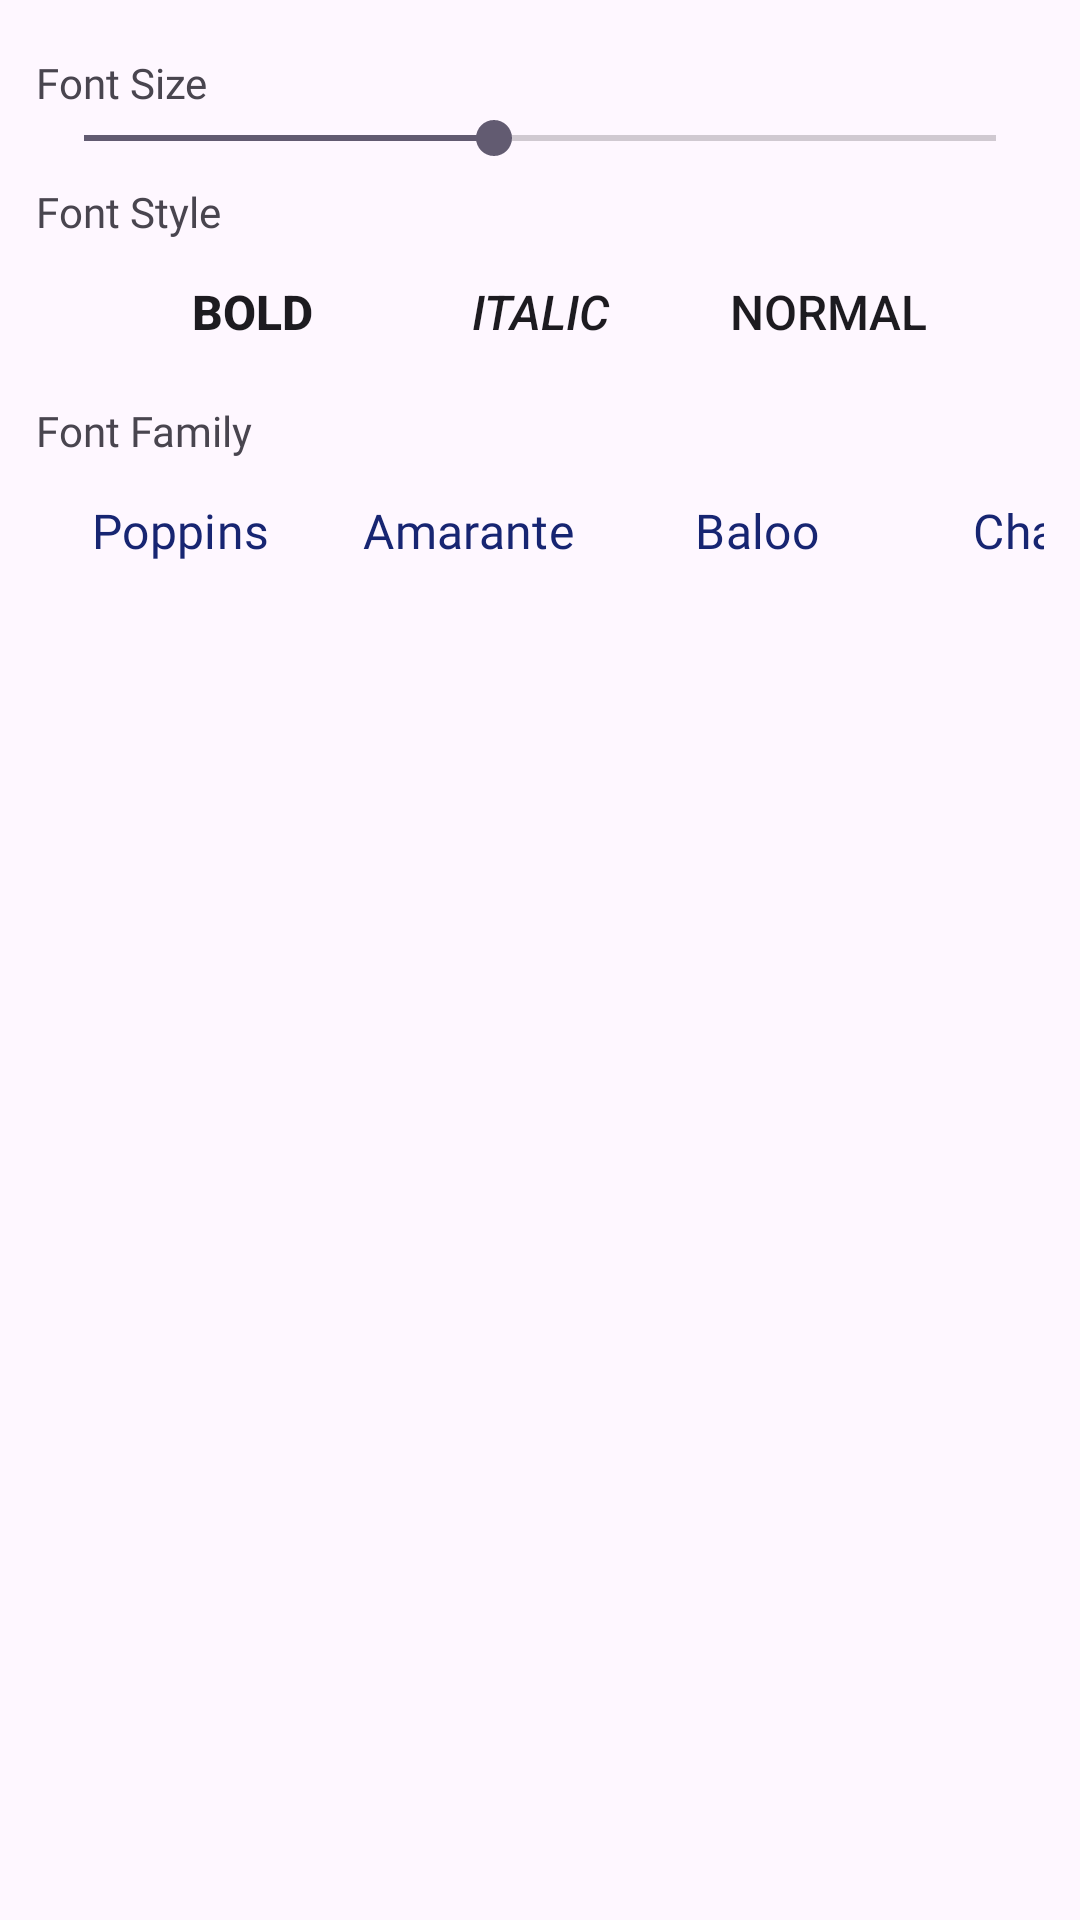

Android layout source for this screen:
<!-- AndroidManifest.xml: application theme Theme.PsycheBytes -->
<!-- res/layout/dialog_text_customization.xml -->
<?xml version="1.0" encoding="utf-8"?>
<LinearLayout xmlns:android="http://schemas.android.com/apk/res/android"
    xmlns:app="http://schemas.android.com/apk/res-auto"
    android:layout_width="match_parent"
    android:layout_height="wrap_content"
    android:orientation="vertical"
    android:paddingVertical="8dp"
    android:paddingHorizontal="12dp"
    >

    
    <TextView
        android:layout_width="wrap_content"
        android:layout_height="wrap_content"
        android:layout_marginTop="10dp"
        android:fontFamily="@font/poppins_light"
        android:text="Font Size" />

    <SeekBar
        android:id="@+id/fontSizeSeekBar"
        android:layout_width="match_parent"
        android:layout_height="wrap_content"
        android:max="40"
        android:progress="18" />

    
    <TextView
        android:layout_width="wrap_content"
        android:layout_height="wrap_content"
        android:layout_marginTop="6dp"
        android:fontFamily="@font/poppins_light"
        android:text="Font Style" />

    <LinearLayout
        android:layout_width="match_parent"
        android:layout_height="wrap_content"
        android:gravity="center"
        android:orientation="horizontal">

        <Button
            android:id="@+id/fontBold"
            android:layout_width="wrap_content"
            android:layout_height="wrap_content"
            android:layout_marginHorizontal="4dp"
            android:background="@drawable/button_bg"
            android:padding="0dp"
            android:text="Bold"
            android:textSize="16dp"
            android:textStyle="bold"
            app:backgroundTint="@color/dark_green" />


        <Button
            android:id="@+id/fontItalic"
            android:layout_width="wrap_content"
            android:layout_height="wrap_content"
            android:layout_marginHorizontal="4dp"
            android:background="@drawable/button_bg"
            android:padding="0dp"
            android:text="Italic"
            android:textSize="16dp"
            android:textStyle="italic"
            app:backgroundTint="@color/dark_green" />

        <Button
            android:id="@+id/fontNormal"
            android:layout_width="wrap_content"
            android:layout_height="wrap_content"
            android:layout_marginHorizontal="4dp"
            android:background="@drawable/button_bg"
            android:padding="0dp"
            android:text="Normal"
            android:textSize="16dp"
            app:backgroundTint="@color/dark_green" />
    </LinearLayout>


    
    <TextView
        android:layout_width="wrap_content"
        android:layout_height="wrap_content"
        android:layout_marginTop="6dp"
        android:fontFamily="@font/poppins_light"
        android:text="Font Family" />

    <HorizontalScrollView
        android:layout_width="match_parent"
        android:layout_height="match_parent"
        android:scrollbars="none">

    
    <LinearLayout
        android:layout_width="match_parent"
        android:layout_height="wrap_content"
        android:gravity="center"
        android:orientation="horizontal">

        <Button
            android:id="@+id/fontPoppins"
            android:layout_width="wrap_content"
            android:layout_height="wrap_content"
            android:layout_marginHorizontal="4dp"
            android:fontFamily="@font/poppins"
            android:padding="0dp"
            android:text="Poppins"
            android:textSize="16dp"
            android:textColor="@color/royal"
            style="@style/Widget.Material3.Button.OutlinedButton"
             />


        <Button
            android:id="@+id/fontAmarante"
            android:layout_width="wrap_content"
            android:layout_height="wrap_content"
            android:layout_marginHorizontal="4dp"
            android:fontFamily="@font/amarante"
            android:padding="0dp"
            android:text="Amarante"
            android:textSize="16dp"
            android:textColor="@color/royal"
            style="@style/Widget.Material3.Button.OutlinedButton" />

        <Button
            android:id="@+id/fontBaloo"
            android:layout_width="wrap_content"
            android:layout_height="wrap_content"
            android:layout_marginHorizontal="4dp"
            android:fontFamily="@font/baloo"
            android:padding="0dp"
            android:text="Baloo"
            android:textSize="16dp"
            android:textColor="@color/royal"
            style="@style/Widget.Material3.Button.OutlinedButton" />

        <Button
            android:id="@+id/fontCharm"
            android:layout_width="wrap_content"
            android:layout_height="wrap_content"
            android:layout_marginHorizontal="4dp"
            android:fontFamily="@font/charm"
            android:padding="0dp"
            android:text="Charm"
            android:textSize="16dp"
            android:textColor="@color/royal"
            style="@style/Widget.Material3.Button.OutlinedButton" />

        <Button
            android:id="@+id/fontAndika"
            style="@style/Widget.Material3.Button.OutlinedButton"
            android:layout_width="wrap_content"
            android:layout_height="wrap_content"
            android:layout_marginHorizontal="4dp"
            android:fontFamily="@font/andika_new_basic"
            android:padding="0dp"
            android:text="Andika"
            android:textColor="@color/royal"
            android:textSize="16dp" />


        <Button
            android:id="@+id/fontEwert"
            style="@style/Widget.Material3.Button.OutlinedButton"
            android:layout_width="wrap_content"
            android:layout_height="wrap_content"
            android:layout_marginHorizontal="4dp"
            android:fontFamily="@font/ewert"
            android:padding="0dp"
            android:text="Ewert"
            android:textColor="@color/royal"
            android:textSize="16dp" />

        <Button
            android:id="@+id/fontChicle"
            android:layout_width="wrap_content"
            android:layout_height="wrap_content"
            android:layout_marginHorizontal="4dp"
            android:fontFamily="@font/chicle"
            android:padding="0dp"
            android:text="Chicle"
            android:textSize="16dp"
            android:textColor="@color/royal"
            style="@style/Widget.Material3.Button.OutlinedButton" />

        <Button
            android:id="@+id/fontNova"
            style="@style/Widget.Material3.Button.OutlinedButton"
            android:layout_width="wrap_content"
            android:layout_height="wrap_content"
            android:layout_marginHorizontal="4dp"
            android:fontFamily="@font/nova_round"
            android:padding="0dp"
            android:text="Nova"
            android:textColor="@color/royal"
            android:textSize="16dp" />



    </LinearLayout>
    </HorizontalScrollView>

    <TextView
        android:layout_width="wrap_content"
        android:layout_height="wrap_content"
        android:layout_marginTop="6dp"
        android:fontFamily="@font/poppins_light"
        android:text="Text Color" />

    <HorizontalScrollView
        android:layout_width="match_parent"
        android:layout_height="match_parent"
        android:scrollbars="none">

    <LinearLayout
        android:layout_width="match_parent"
        android:layout_height="wrap_content"
        android:gravity="center"
        android:orientation="horizontal">

        <View
            android:id="@+id/colorGreyText"
            android:layout_width="40dp"
            android:layout_height="40dp"
            android:layout_margin="4dp"
            android:background="@color/grey" />


        <View
            android:id="@+id/colorPeachText"
            android:layout_width="40dp"
            android:layout_height="40dp"
            android:layout_margin="4dp"
            android:background="@color/peach" />

        <View
            android:id="@+id/colorTeaText"
            android:layout_width="40dp"
            android:layout_height="40dp"
            android:layout_margin="4dp"
            android:background="@color/tea" />

        <View
            android:id="@+id/colorWhiteText"
            android:layout_width="40dp"
            android:layout_height="40dp"
            android:layout_margin="4dp"
            android:background="@color/white" />

        <View
            android:id="@+id/colorPinkText"
            android:layout_width="40dp"
            android:layout_height="40dp"
            android:layout_margin="4dp"
            android:background="@color/pink" />

  <View
            android:id="@+id/colorGreenText"
            android:layout_width="40dp"
            android:layout_height="40dp"
            android:layout_margin="4dp"
            android:background="@color/green1" />


        <View
            android:id="@+id/colorYellowText"
            android:layout_width="40dp"
            android:layout_height="40dp"
            android:layout_margin="4dp"
            android:background="@color/amber" />

        <View
            android:id="@+id/colorOrangeText"
            android:layout_width="40dp"
            android:layout_height="40dp"
            android:layout_margin="4dp"
            android:background="@color/orange" />

        <View
            android:id="@+id/colorPurpleText"
            android:layout_width="40dp"
            android:layout_height="40dp"
            android:layout_margin="4dp"
            android:background="@color/purple" />

        <View
            android:id="@+id/colorWheatText"
            android:layout_width="40dp"
            android:layout_height="40dp"
            android:layout_margin="4dp"
            android:background="@color/wheat" />

        <View
            android:id="@+id/colorBlueText"
            android:layout_width="40dp"
            android:layout_height="40dp"
            android:layout_margin="4dp"
            android:background="@color/dark_blue" />



        <View
            android:id="@+id/colorRedText"
            android:layout_width="40dp"
            android:layout_height="40dp"
            android:layout_margin="4dp"
            android:background="@color/red" />

        <View
            android:id="@+id/colorRoyalText"
            android:layout_width="40dp"
            android:layout_height="40dp"
            android:layout_margin="4dp"
            android:background="@color/royal" />

        <View
            android:id="@+id/colorBlackText"
            android:layout_width="40dp"
            android:layout_height="40dp"
            android:layout_margin="4dp"
            android:background="@color/black" />


        
    </LinearLayout>
    </HorizontalScrollView>
</LinearLayout>
<!-- resources referenced by this layout -->
<resources>
  <color name="amber">#FDA60F</color>
  <color name="black">#FF000000</color>
  <color name="dark_blue">#1e6091</color>
  <color name="dark_green">#52b69a</color>
  <color name="green1">#76c893</color>
  <color name="grey">#C1CFDA</color>
  <color name="orange">#FF7105</color>
  <color name="peach">#F7C59F</color>
  <color name="pink">#FF82A9</color>
  <color name="purple">#CE3FE6</color>
  <color name="red">#EF4538</color>
  <color name="royal">#172572</color>
  <color name="tea">#E8FCC2</color>
  <color name="wheat">#E6D3A3</color>
  <color name="white">#FFFFFFFF</color>
  <style name="Theme.PsycheBytes" parent="Base.Theme.PsycheBytes" />
  <style name="Base.Theme.PsycheBytes" parent="Theme.Material3.DayNight.NoActionBar">
          
           <item name="colorPrimary">@color/white</item>
          <item name="android:statusBarColor">@color/white</item>
      </style>
</resources>
